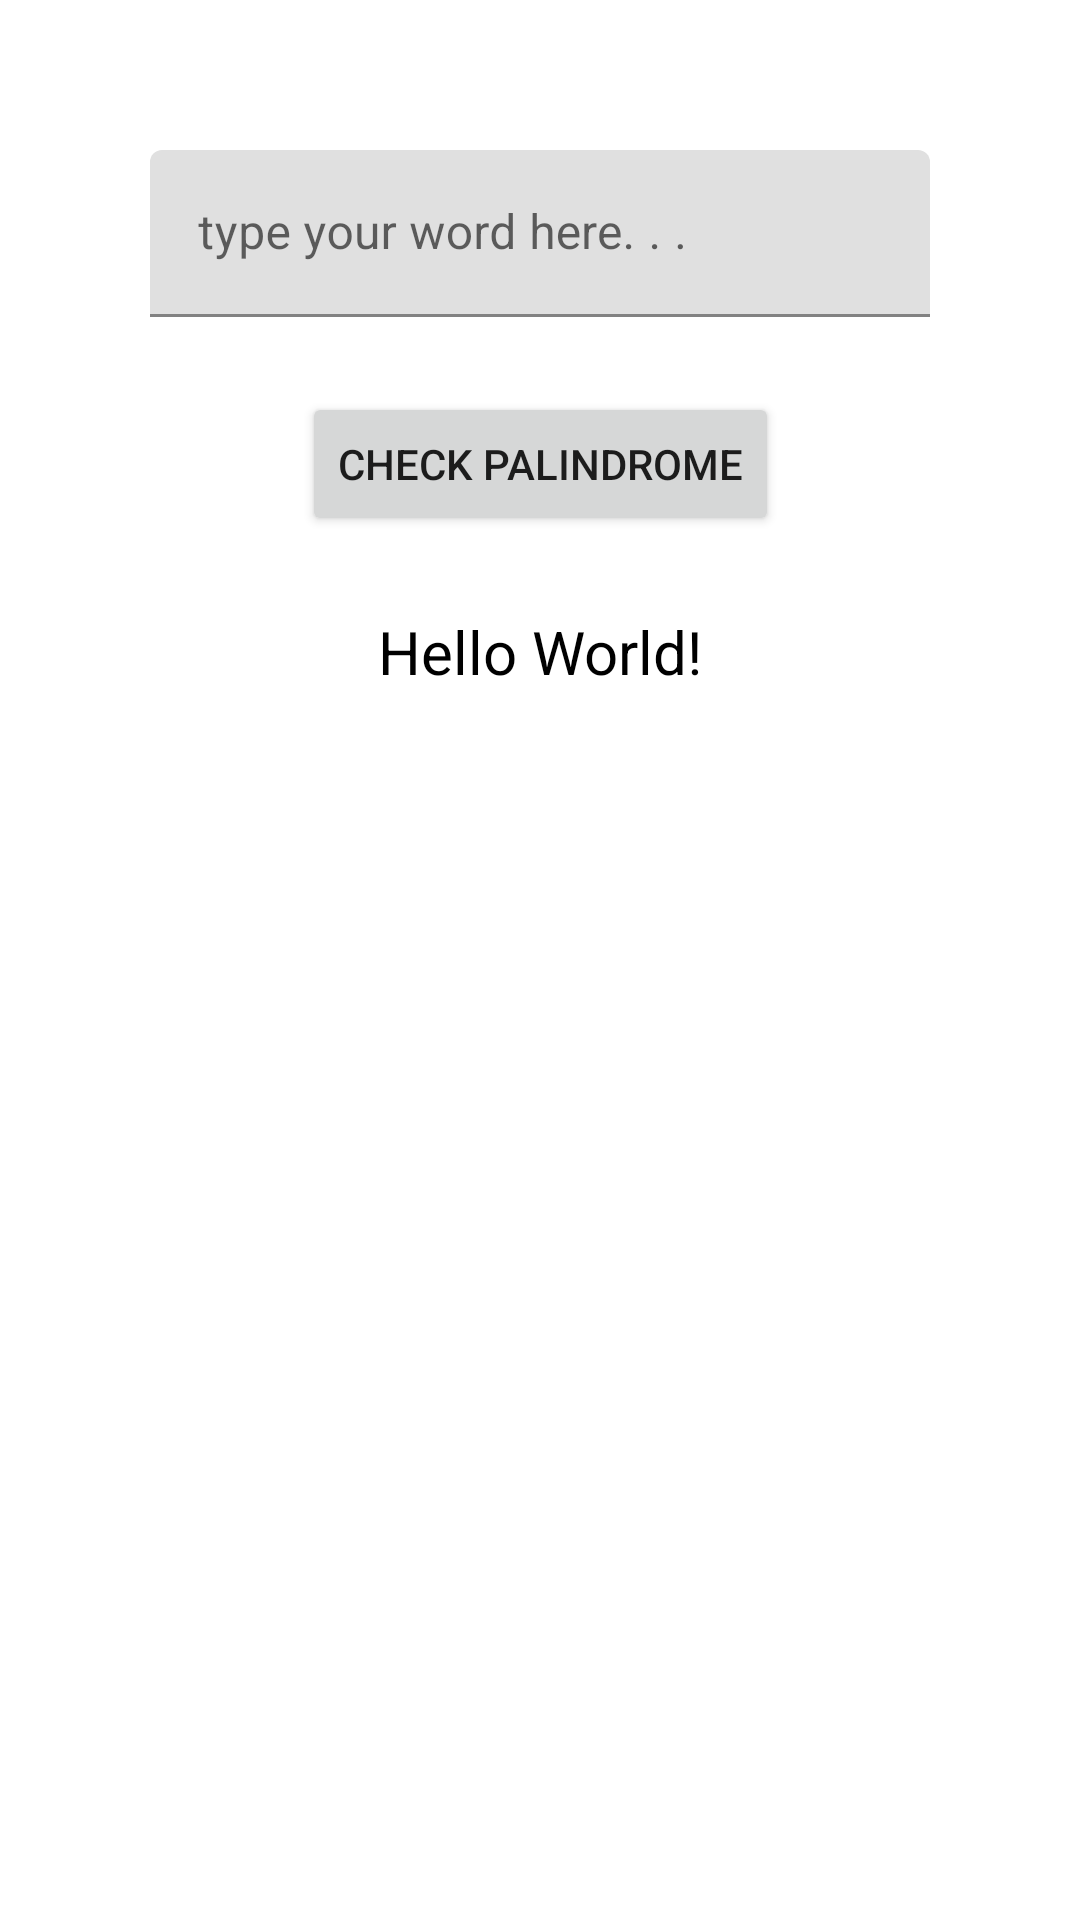

The Android layout XML behind this screen, and the referenced resources:
<!-- AndroidManifest.xml: application theme Theme.Stamps -->
<!-- res/layout/activity_palindrome.xml -->
<?xml version="1.0" encoding="utf-8"?>
<androidx.constraintlayout.widget.ConstraintLayout xmlns:android="http://schemas.android.com/apk/res/android"
    xmlns:app="http://schemas.android.com/apk/res-auto"
    xmlns:tools="http://schemas.android.com/tools"
    android:layout_width="match_parent"
    android:layout_height="match_parent"
    android:orientation="vertical"
    tools:context=".ui.PalindromeActivity">

    <com.google.android.material.textfield.TextInputLayout
        android:id="@+id/textInputLayout"
        android:layout_width="match_parent"
        android:layout_height="wrap_content"
        android:layout_marginStart="50dp"
        android:layout_marginTop="50dp"
        android:layout_marginEnd="50dp"
        android:gravity="center"
        android:hint="@string/type_your_word_here"
        app:endIconMode="clear_text"
        app:layout_constraintLeft_toLeftOf="parent"
        app:layout_constraintRight_toRightOf="parent"
        app:layout_constraintTop_toTopOf="parent">

        <com.google.android.material.textfield.TextInputEditText
            android:id="@+id/editTextInputWord"
            android:layout_width="match_parent"
            android:layout_height="wrap_content"
            android:ems="10"
            android:importantForAutofill="no"
            android:inputType="textPersonName"
            android:textAlignment="center" />

    </com.google.android.material.textfield.TextInputLayout>

    <Button
        android:id="@+id/button"
        android:layout_width="wrap_content"
        android:layout_height="wrap_content"
        android:layout_marginTop="25dp"
        android:text="@string/check_palindrome"
        app:layout_constraintLeft_toLeftOf="parent"
        app:layout_constraintRight_toRightOf="parent"
        app:layout_constraintTop_toBottomOf="@+id/textInputLayout" />

    <TextView
        android:id="@+id/textViewStatus"
        android:layout_width="wrap_content"
        android:layout_height="wrap_content"
        android:layout_marginTop="25dp"
        android:text="Hello World!"
        android:textColor="@color/black"
        android:textSize="20sp"
        app:layout_constraintLeft_toLeftOf="parent"
        app:layout_constraintRight_toRightOf="parent"
        app:layout_constraintTop_toBottomOf="@id/button" />

</androidx.constraintlayout.widget.ConstraintLayout>
<!-- resources referenced by this layout -->
<resources>
  <color name="black">#FF000000</color>
  <string name="check_palindrome">check palindrome</string>
  <string name="type_your_word_here">type your word here. . .</string>
  <style name="Theme.Stamps" parent="Theme.MaterialComponents.DayNight.DarkActionBar">
          
          <item name="colorPrimary">@color/color_stamps</item>
          <item name="colorPrimaryVariant">@color/color_stamps</item>
          <item name="colorOnPrimary">@color/white</item>
          
          <item name="colorSecondary">@color/color_stamps</item>
          <item name="colorSecondaryVariant">@color/color_stamps</item>
          <item name="colorOnSecondary">@color/black</item>
          
          <item name="android:statusBarColor" tools:targetApi="l">?attr/colorOnPrimary</item>
          
          <item name="colorAccent">@color/color_stamps</item>
          <item name="android:windowLightStatusBar">true</item>
      </style>
  <color name="color_stamps">#ED7801</color>
  <color name="white">#FFFFFFFF</color>
</resources>
